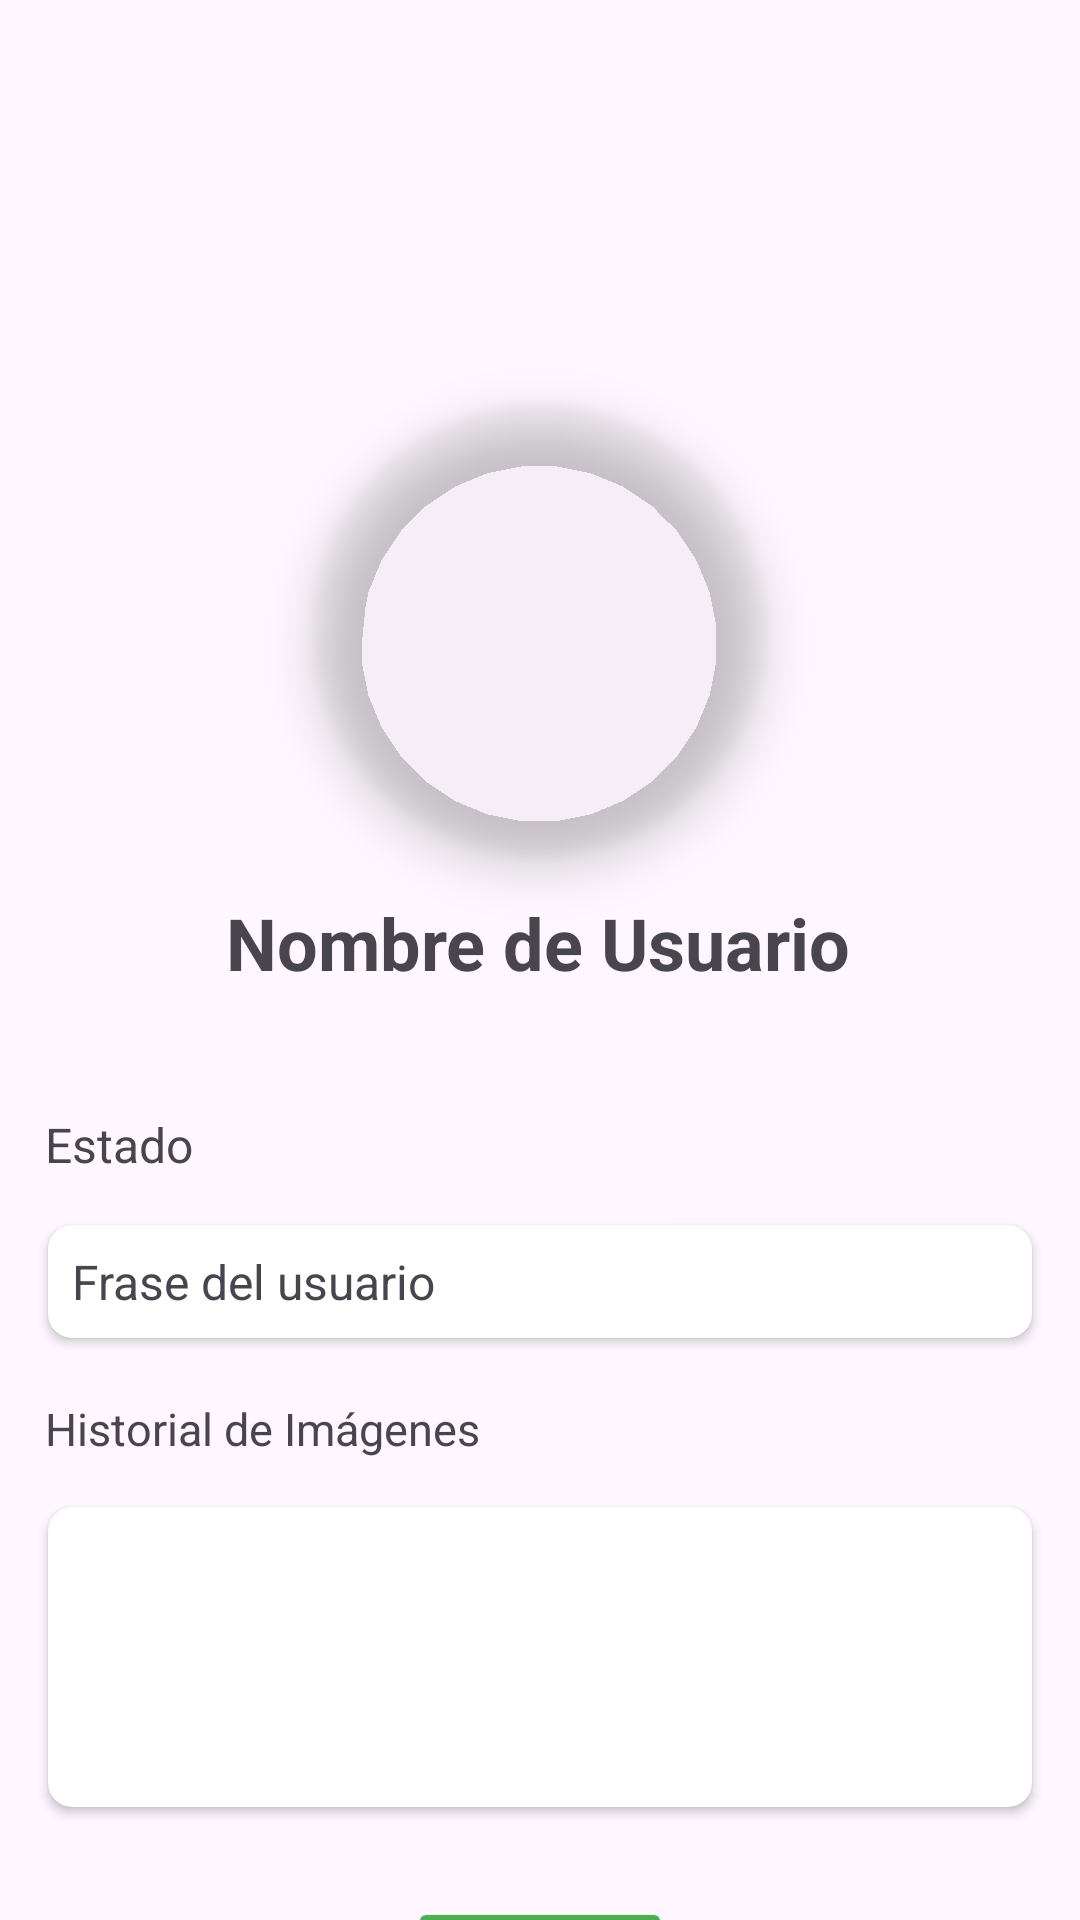

Android layout source for this screen:
<!-- AndroidManifest.xml: application theme Theme.Prototipo_chatApp -->
<!-- res/layout/activity_info_perfil_chat.xml -->
<?xml version="1.0" encoding="utf-8"?>
<androidx.constraintlayout.widget.ConstraintLayout xmlns:android="http://schemas.android.com/apk/res/android"
    xmlns:app="http://schemas.android.com/apk/res-auto"
    xmlns:tools="http://schemas.android.com/tools"
    android:id="@+id/main"
    android:layout_width="match_parent"
    android:layout_height="match_parent"
    tools:context=".ui.Activities.InfoPerfilChat.InfoPerfilChatActivity">

    
    <ImageView
        android:id="@+id/backgroundImage"
        android:layout_width="match_parent"
        android:layout_height="220dp"
        android:scaleType="centerCrop"
        android:src="@drawable/imagen"
        app:layout_constraintTop_toTopOf="parent" />

    

    

    

    <com.google.android.material.imageview.ShapeableImageView
        android:id="@+id/imageViewPerfil"
        android:layout_width="150dp"
        android:layout_height="150dp"
        android:layout_marginTop="32dp"
        android:elevation="10dp"
        android:layout_marginBottom="13dp"
        android:scaleType="centerCrop"
        app:layout_constraintBottom_toTopOf="@+id/textViewNombre"
        app:layout_constraintEnd_toEndOf="parent"
        app:layout_constraintHorizontal_bias="0.498"
        app:layout_constraintStart_toStartOf="parent"
        app:layout_constraintTop_toTopOf="@id/backgroundImage"
        app:layout_constraintVertical_bias="1.0"
        app:shapeAppearanceOverlay="@style/RoundedImageViewOffOn" />

    <TextView
        android:id="@+id/textViewNombre"
        android:layout_width="wrap_content"
        android:layout_height="wrap_content"
        android:layout_marginTop="78dp"
        android:text="Nombre de Usuario"
        android:textSize="24sp"
        android:textStyle="bold"
        app:layout_constraintEnd_toEndOf="parent"
        app:layout_constraintHorizontal_bias="0.497"
        app:layout_constraintStart_toStartOf="parent"
        app:layout_constraintBottom_toTopOf="@+id/textViewTelefono"
        app:layout_constraintTop_toBottomOf="@+id/backgroundImage" />

    <TextView
        android:id="@+id/textViewTelefono"
        android:layout_width="wrap_content"
        android:layout_height="wrap_content"
        tools:text="Teléfono"
        android:textSize="18sp"
        app:layout_constraintTop_toBottomOf="@+id/textViewNombre"
        app:layout_constraintStart_toStartOf="parent"
        app:layout_constraintEnd_toEndOf="parent"
        android:layout_marginTop="8dp"/>


    
    <TextView
        android:id="@+id/textViewEstadoUsuario"
        android:layout_width="wrap_content"
        android:layout_height="wrap_content"
        android:text="Estado"
        android:layout_marginStart="15dp"
        android:textSize="16sp"
        app:layout_constraintTop_toBottomOf="@+id/textViewTelefono"
        app:layout_constraintStart_toStartOf="parent"
        android:layout_marginTop="8dp"/>

    
    <androidx.cardview.widget.CardView
        android:id="@+id/cardViewEstado"
        android:layout_width="0dp"
        android:layout_height="wrap_content"
        app:layout_constraintTop_toBottomOf="@+id/textViewEstadoUsuario"
        app:layout_constraintStart_toStartOf="parent"
        app:layout_constraintEnd_toEndOf="parent"
        android:layout_marginTop="16dp"
        android:layout_marginStart="16dp"
        android:layout_marginEnd="16dp"
        app:cardCornerRadius="8dp">

        <TextView
            android:id="@+id/textViewFraseUsuario"
            android:layout_width="wrap_content"
            android:layout_height="wrap_content"
            android:text="Frase del usuario"
            android:padding="8dp"
            android:textSize="16sp"/>

    </androidx.cardview.widget.CardView>

    
    <TextView
        android:id="@+id/textViewTituloHistorial"
        android:layout_width="wrap_content"
        android:layout_height="wrap_content"
        android:text="Historial de Imágenes"
        android:textSize="15sp"
        android:layout_marginStart="15dp"
        app:layout_constraintTop_toBottomOf="@+id/cardViewEstado"
        app:layout_constraintStart_toStartOf="parent"
        android:layout_marginTop="20dp"/>

    
    <androidx.cardview.widget.CardView
        android:id="@+id/cardViewImagenes"
        android:layout_width="0dp"
        android:layout_height="wrap_content"
        app:layout_constraintTop_toBottomOf="@+id/textViewTituloHistorial"
        app:layout_constraintStart_toStartOf="parent"
        app:layout_constraintEnd_toEndOf="parent"
        android:layout_marginTop="16dp"
        android:layout_marginStart="16dp"
        android:layout_marginEnd="16dp"
        app:cardCornerRadius="8dp">

        <androidx.recyclerview.widget.RecyclerView
            android:id="@+id/recyclerViewImagenesEnviadas"
            android:layout_width="match_parent"
            android:layout_height="100dp"
            android:padding="8dp"
            android:clipToPadding="false"
            android:orientation="horizontal"/>

    </androidx.cardview.widget.CardView>

    
    <Button
        android:id="@+id/btn_llamar"
        android:gravity="center"
        android:layout_width="wrap_content"
        android:layout_height="wrap_content"
        android:layout_marginTop="30dp"
        android:backgroundTint="@color/colorChatDerecho"
        app:icon="@drawable/ic_llamar"
        android:text="Llamar"
        android:textColorHint="@color/white"
        android:textColor="@android:color/white"
        app:layout_constraintEnd_toEndOf="parent"
        app:layout_constraintStart_toStartOf="parent"
        app:layout_constraintTop_toBottomOf="@+id/cardViewImagenes" />

</androidx.constraintlayout.widget.ConstraintLayout>
<!-- resources referenced by this layout -->
<resources>
  <color name="colorChatDerecho">#4CAF50</color>
  <color name="white">#FFFFFFFF</color>
  <style name="RoundedImageViewOffOn">
          <item name="cornerFamily">rounded</item>
          <item name="cornerSize">50%</item>
      </style>
  <style name="Theme.Prototipo_chatApp" parent="Base.Theme.Prototipo_chatApp" />
  <style name="Base.Theme.Prototipo_chatApp" parent="Theme.Material3.DayNight.NoActionBar">
          
          
      </style>
</resources>
